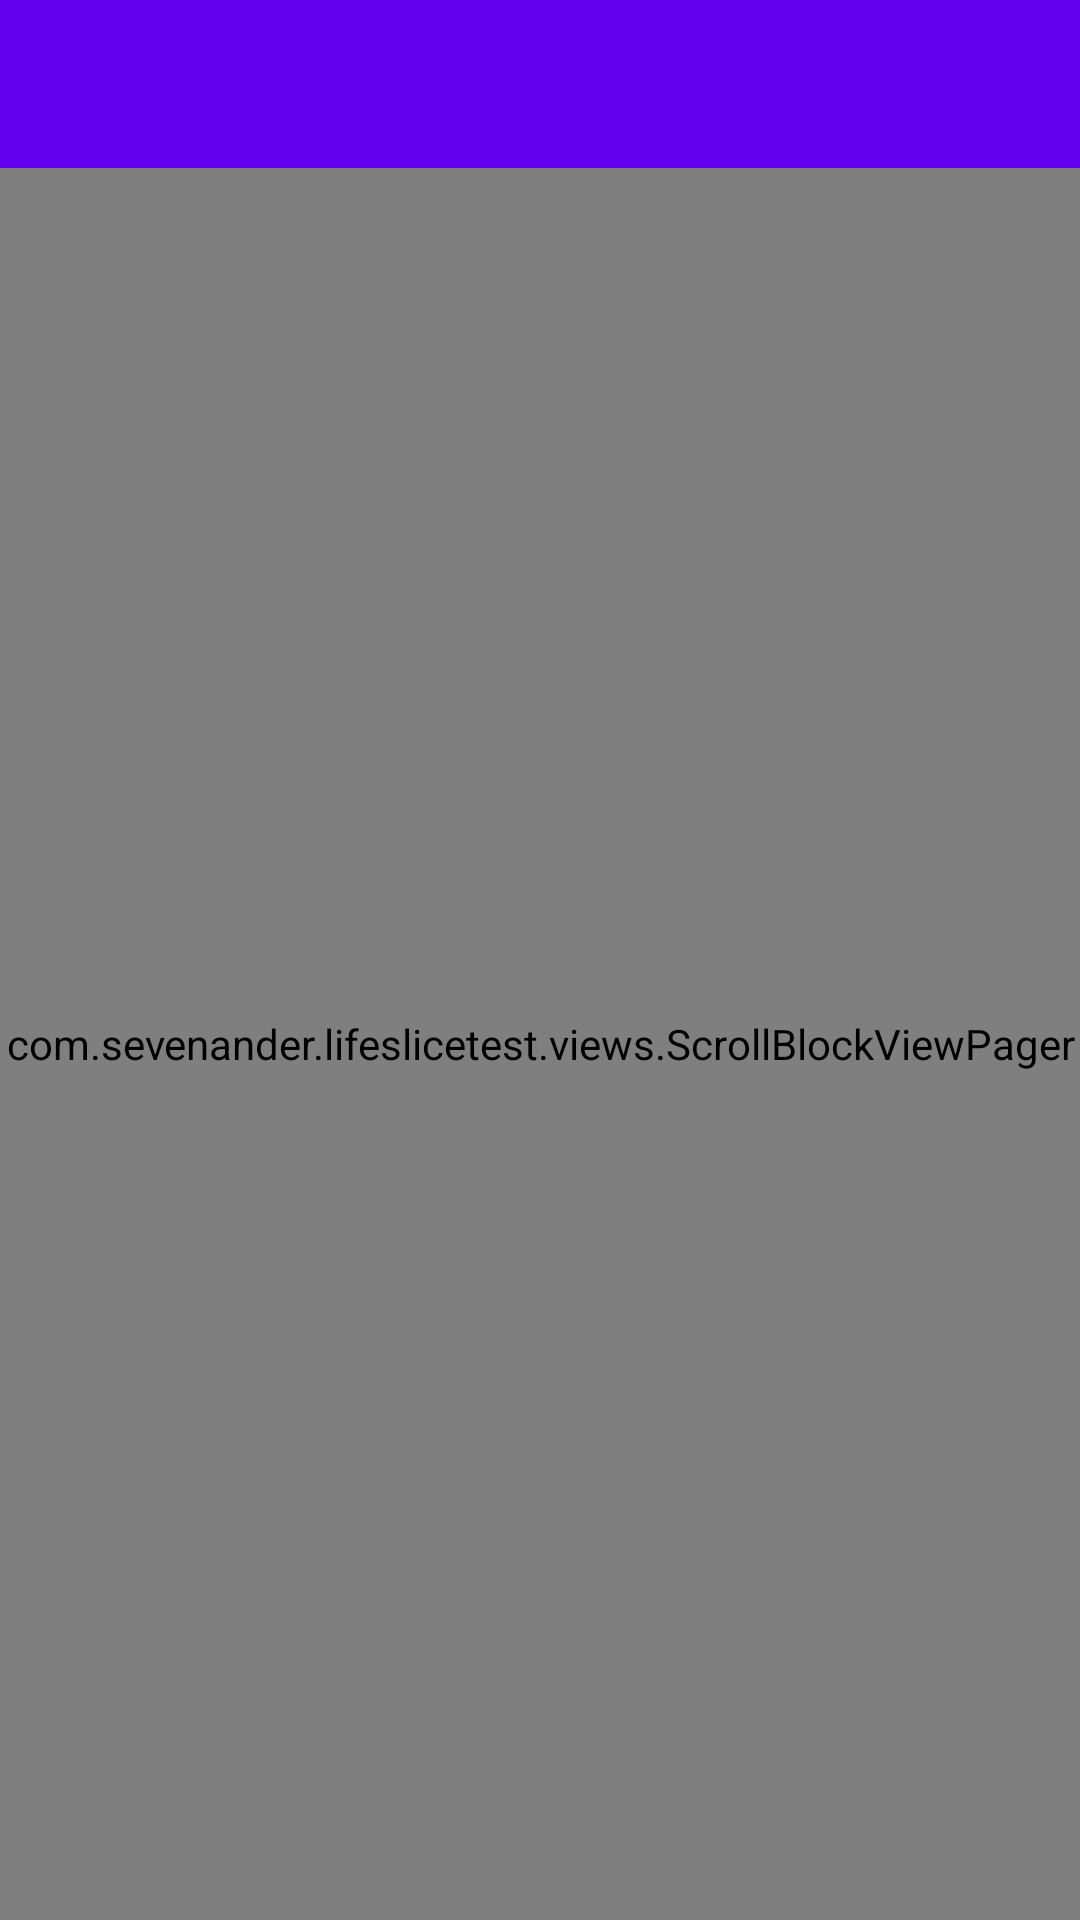

Layout XML and referenced resources for this Android screen:
<!-- AndroidManifest.xml: application theme AppTheme -->
<!-- res/layout/activity_main.xml -->
<?xml version="1.0" encoding="utf-8"?>
<RelativeLayout
    xmlns:android="http://schemas.android.com/apk/res/android"
    xmlns:app="http://schemas.android.com/apk/res-auto"
    xmlns:tools="http://schemas.android.com/tools"
    android:layout_width="match_parent"
    android:layout_height="match_parent"
    tools:context=".activities.MainActivity">

    <android.support.design.widget.TabLayout
        android:id="@+id/psts_tabs"
        style="@style/CustomTabLayout"
        android:layout_width="match_parent"
        android:layout_height="?attr/actionBarSize"
        android:background="@color/colorPrimary"
        app:tabGravity="fill"
        app:tabMode="fixed"/>

    <com.sevenander.lifeslicetest.views.ScrollBlockViewPager
        android:id="@+id/vp_tabs_info"
        android:layout_width="match_parent"
        android:layout_height="match_parent"
        android:layout_below="@+id/psts_tabs"
        android:background="@android:color/white"/>
</RelativeLayout>
<!-- resources referenced by this layout -->
<resources>
  <style name="CustomTabLayout" parent="Widget.Design.TabLayout">
          <item name="tabTextAppearance">@style/CustomTabText</item>
          <item name="tabSelectedTextColor">@color/colorAccent</item>
      </style>
  <style name="AppTheme" parent="Theme.AppCompat.Light.NoActionBar">
          
          <item name="colorPrimary">@color/colorPrimary</item>
          <item name="colorPrimaryDark">@color/colorPrimaryDark</item>
          <item name="colorAccent">@color/colorAccent</item>
      </style>
  <style name="CustomTabText" parent="TextAppearance.AppCompat.Button">
          <item name="android:textSize">16sp</item>
          <item name="android:textColor">@android:color/white</item>
      </style>
  <!-- not gathered from this repository: default colours our renderer supplied (Android Studio template values) -->
  <color name="colorPrimary">#FF6200EE</color>
  <color name="colorPrimaryDark">#FF3700B3</color>
  <color name="colorAccent">#FF03DAC5</color>
</resources>
